Run: headless pygame with SDL's dummy video driver; simulated clock (each Clock.tick advances the game by its frame time, no real sleeping); random seed 0; keys injected as events and as key.get_pressed() state; no mouse input.
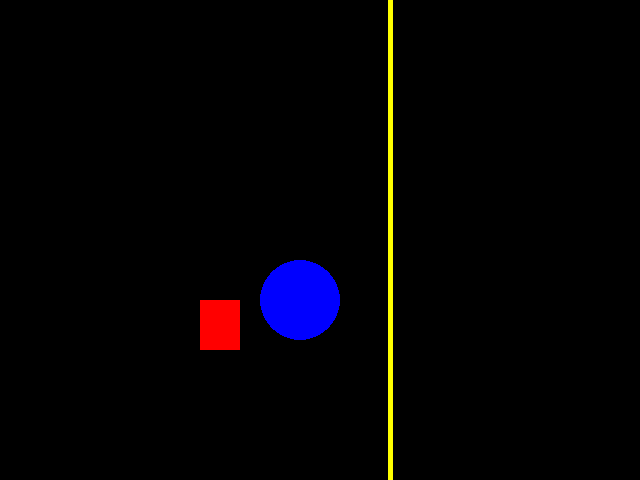
Frame 1 of 4 · flips 1–60 · no input
Frame 2 of 4 · flips 61–180 · tapped SPACE, RETURN · held RIGHT (→), D · screen unchanged from frame 1, image omitted
Frame 3 of 4 · flips 181–300 · held DOWN (↓), S · screen unchanged from frame 2, image omitted
Frame 4 of 4 · flips 301–420 · held LEFT (←), A, UP (↑), W · screen unchanged from frame 3, image omitted

The pygame program that drew these frames:

#Importar a biblioteca do pygame
import pygame

#Importar o submódulo dentro da biblioteca pygame, importando todas as funções e constantes que ele possui
from pygame.locals import *

#Chamando a função responsável por fechar a janela
from sys import exit

pygame.init()

#Inicializando as variáveis aqui para ficar mais didático
largura = 640
altura = 480

#Vamos inicializar o tamanho da tela, criando a varíavel, a função set mode recebe uma tupla, a qual a recebe comprimento e altura respectivamente
tela = pygame.display.set_mode((largura,altura))

#Podemos alterar o nome da janela que criamos ao rodar o código:
pygame.display.set_caption('Formas Geométricas!')

#Todo jogo se passa dentro de um loop, já que a cada ação o jogo precisará atualizar, portanto, ele se encontra dentro de um loop infinito
while True:
    #Criamos um for para dectetar alguma ação e um if para que caso ela seja feita, o jogo responda
    for evente in pygame.event.get():
        if evente.type == QUIT:
            pygame.quit()
            exit()
    #Adicionando formas geométricas:
        #rect = retangulo
        #Dentro da função rect, temos como parâmetro: onde, a tupla das cores em RGB e por ultimo outr tupla que recebe as coordenadas 'x' e 'y' no padrão do pygame e a largura e altura
    pygame.draw.rect(tela, (255,0,0), (200,300,40,50))
        #No caso do circulo, as coordenadas x e y referem ao centro e o quarto parametro é o seu raio
    pygame.draw.circle(tela,(0,0,255),(300,300), 40)
        #Já nas linhas, temos a terceira e quarta tupla sendo os pontos inicial e final, e o ultimo valor sua expessura
    pygame.draw.line(tela,(255,255,0),(390,0),(390,600),5)
    #Comando usado para atualizar a tela a cada interação
    pygame.display.update()
